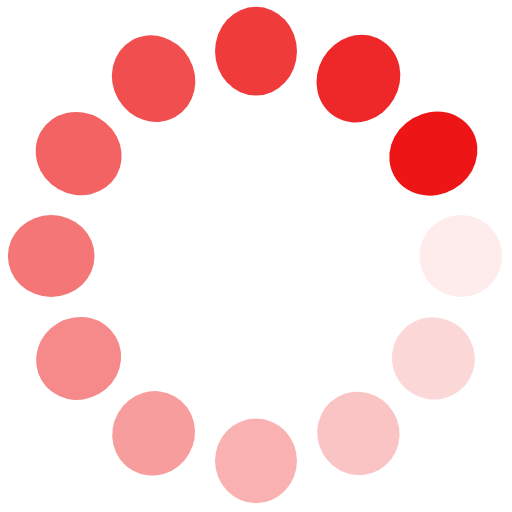
t = 0.00 s
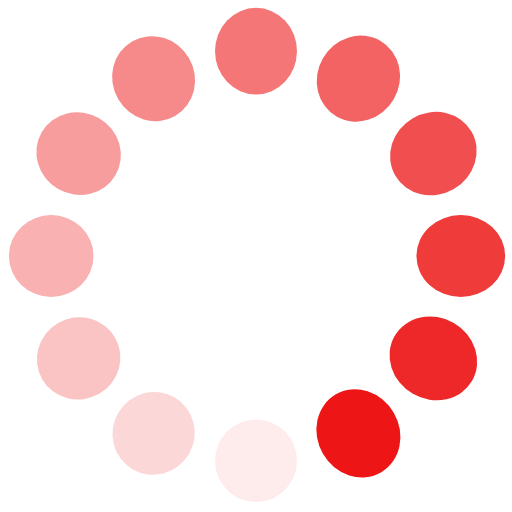
t = 0.25 s
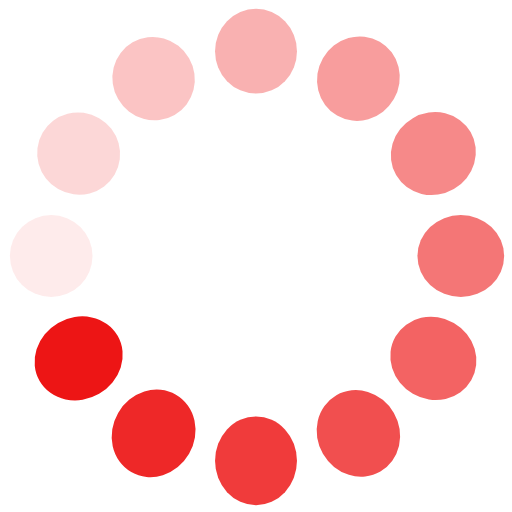
t = 0.50 s
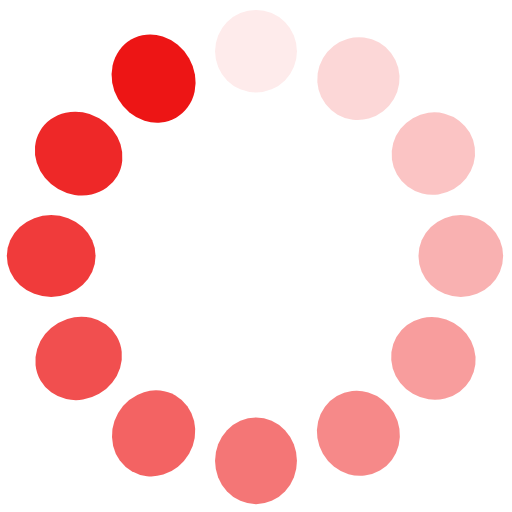
t = 0.75 s

The animated SVG that drew these frames (rendered in a browser with its animation timeline set to each time). Animation: 24 SMIL elements (animate=12,animateTransform=12); one cycle of 1.00 s, repeats indefinitely.

<svg class="lds-spin" width="190px"  height="190px"  xmlns="http://www.w3.org/2000/svg" xmlns:xlink="http://www.w3.org/1999/xlink" viewBox="0 0 100 100" preserveAspectRatio="xMidYMid" style="background: rgba(0, 0, 0, 0) none repeat scroll 0% 0%;"><g transform="translate(90,50)">
<g transform="rotate(0)">
<circle cx="0" cy="0" r="8" fill="#ed1515" fill-opacity="1">
  <animateTransform attributeName="transform" type="scale" begin="-0.9166666666666666s" values="1.1 1;1 1" keyTimes="0;1" dur="1s" repeatCount="indefinite"></animateTransform>
  <animate attributeName="fill-opacity" keyTimes="0;1" dur="1s" repeatCount="indefinite" values="1;0" begin="-0.9166666666666666s"></animate>
</circle>
</g>
</g><g transform="translate(84.64101615137756,70)">
<g transform="rotate(29.999999999999996)">
<circle cx="0" cy="0" r="8" fill="#ed1515" fill-opacity="0.9166666666666666">
  <animateTransform attributeName="transform" type="scale" begin="-0.8333333333333334s" values="1.1 1;1 1" keyTimes="0;1" dur="1s" repeatCount="indefinite"></animateTransform>
  <animate attributeName="fill-opacity" keyTimes="0;1" dur="1s" repeatCount="indefinite" values="1;0" begin="-0.8333333333333334s"></animate>
</circle>
</g>
</g><g transform="translate(70,84.64101615137754)">
<g transform="rotate(59.99999999999999)">
<circle cx="0" cy="0" r="8" fill="#ed1515" fill-opacity="0.8333333333333334">
  <animateTransform attributeName="transform" type="scale" begin="-0.75s" values="1.1 1;1 1" keyTimes="0;1" dur="1s" repeatCount="indefinite"></animateTransform>
  <animate attributeName="fill-opacity" keyTimes="0;1" dur="1s" repeatCount="indefinite" values="1;0" begin="-0.75s"></animate>
</circle>
</g>
</g><g transform="translate(50,90)">
<g transform="rotate(90)">
<circle cx="0" cy="0" r="8" fill="#ed1515" fill-opacity="0.75">
  <animateTransform attributeName="transform" type="scale" begin="-0.6666666666666666s" values="1.1 1;1 1" keyTimes="0;1" dur="1s" repeatCount="indefinite"></animateTransform>
  <animate attributeName="fill-opacity" keyTimes="0;1" dur="1s" repeatCount="indefinite" values="1;0" begin="-0.6666666666666666s"></animate>
</circle>
</g>
</g><g transform="translate(30.000000000000007,84.64101615137756)">
<g transform="rotate(119.99999999999999)">
<circle cx="0" cy="0" r="8" fill="#ed1515" fill-opacity="0.6666666666666666">
  <animateTransform attributeName="transform" type="scale" begin="-0.5833333333333334s" values="1.1 1;1 1" keyTimes="0;1" dur="1s" repeatCount="indefinite"></animateTransform>
  <animate attributeName="fill-opacity" keyTimes="0;1" dur="1s" repeatCount="indefinite" values="1;0" begin="-0.5833333333333334s"></animate>
</circle>
</g>
</g><g transform="translate(15.35898384862245,70)">
<g transform="rotate(150.00000000000003)">
<circle cx="0" cy="0" r="8" fill="#ed1515" fill-opacity="0.5833333333333334">
  <animateTransform attributeName="transform" type="scale" begin="-0.5s" values="1.1 1;1 1" keyTimes="0;1" dur="1s" repeatCount="indefinite"></animateTransform>
  <animate attributeName="fill-opacity" keyTimes="0;1" dur="1s" repeatCount="indefinite" values="1;0" begin="-0.5s"></animate>
</circle>
</g>
</g><g transform="translate(10,50.00000000000001)">
<g transform="rotate(180)">
<circle cx="0" cy="0" r="8" fill="#ed1515" fill-opacity="0.5">
  <animateTransform attributeName="transform" type="scale" begin="-0.4166666666666667s" values="1.1 1;1 1" keyTimes="0;1" dur="1s" repeatCount="indefinite"></animateTransform>
  <animate attributeName="fill-opacity" keyTimes="0;1" dur="1s" repeatCount="indefinite" values="1;0" begin="-0.4166666666666667s"></animate>
</circle>
</g>
</g><g transform="translate(15.358983848622444,30.00000000000001)">
<g transform="rotate(209.99999999999997)">
<circle cx="0" cy="0" r="8" fill="#ed1515" fill-opacity="0.4166666666666667">
  <animateTransform attributeName="transform" type="scale" begin="-0.3333333333333333s" values="1.1 1;1 1" keyTimes="0;1" dur="1s" repeatCount="indefinite"></animateTransform>
  <animate attributeName="fill-opacity" keyTimes="0;1" dur="1s" repeatCount="indefinite" values="1;0" begin="-0.3333333333333333s"></animate>
</circle>
</g>
</g><g transform="translate(29.999999999999982,15.358983848622458)">
<g transform="rotate(239.99999999999997)">
<circle cx="0" cy="0" r="8" fill="#ed1515" fill-opacity="0.3333333333333333">
  <animateTransform attributeName="transform" type="scale" begin="-0.25s" values="1.1 1;1 1" keyTimes="0;1" dur="1s" repeatCount="indefinite"></animateTransform>
  <animate attributeName="fill-opacity" keyTimes="0;1" dur="1s" repeatCount="indefinite" values="1;0" begin="-0.25s"></animate>
</circle>
</g>
</g><g transform="translate(49.99999999999999,10)">
<g transform="rotate(270)">
<circle cx="0" cy="0" r="8" fill="#ed1515" fill-opacity="0.25">
  <animateTransform attributeName="transform" type="scale" begin="-0.16666666666666666s" values="1.1 1;1 1" keyTimes="0;1" dur="1s" repeatCount="indefinite"></animateTransform>
  <animate attributeName="fill-opacity" keyTimes="0;1" dur="1s" repeatCount="indefinite" values="1;0" begin="-0.16666666666666666s"></animate>
</circle>
</g>
</g><g transform="translate(70,15.358983848622458)">
<g transform="rotate(300.00000000000006)">
<circle cx="0" cy="0" r="8" fill="#ed1515" fill-opacity="0.16666666666666666">
  <animateTransform attributeName="transform" type="scale" begin="-0.08333333333333333s" values="1.1 1;1 1" keyTimes="0;1" dur="1s" repeatCount="indefinite"></animateTransform>
  <animate attributeName="fill-opacity" keyTimes="0;1" dur="1s" repeatCount="indefinite" values="1;0" begin="-0.08333333333333333s"></animate>
</circle>
</g>
</g><g transform="translate(84.64101615137753,29.999999999999982)">
<g transform="rotate(329.99999999999994)">
<circle cx="0" cy="0" r="8" fill="#ed1515" fill-opacity="0.08333333333333333">
  <animateTransform attributeName="transform" type="scale" begin="0s" values="1.1 1;1 1" keyTimes="0;1" dur="1s" repeatCount="indefinite"></animateTransform>
  <animate attributeName="fill-opacity" keyTimes="0;1" dur="1s" repeatCount="indefinite" values="1;0" begin="0s"></animate>
</circle>
</g>
</g></svg>
